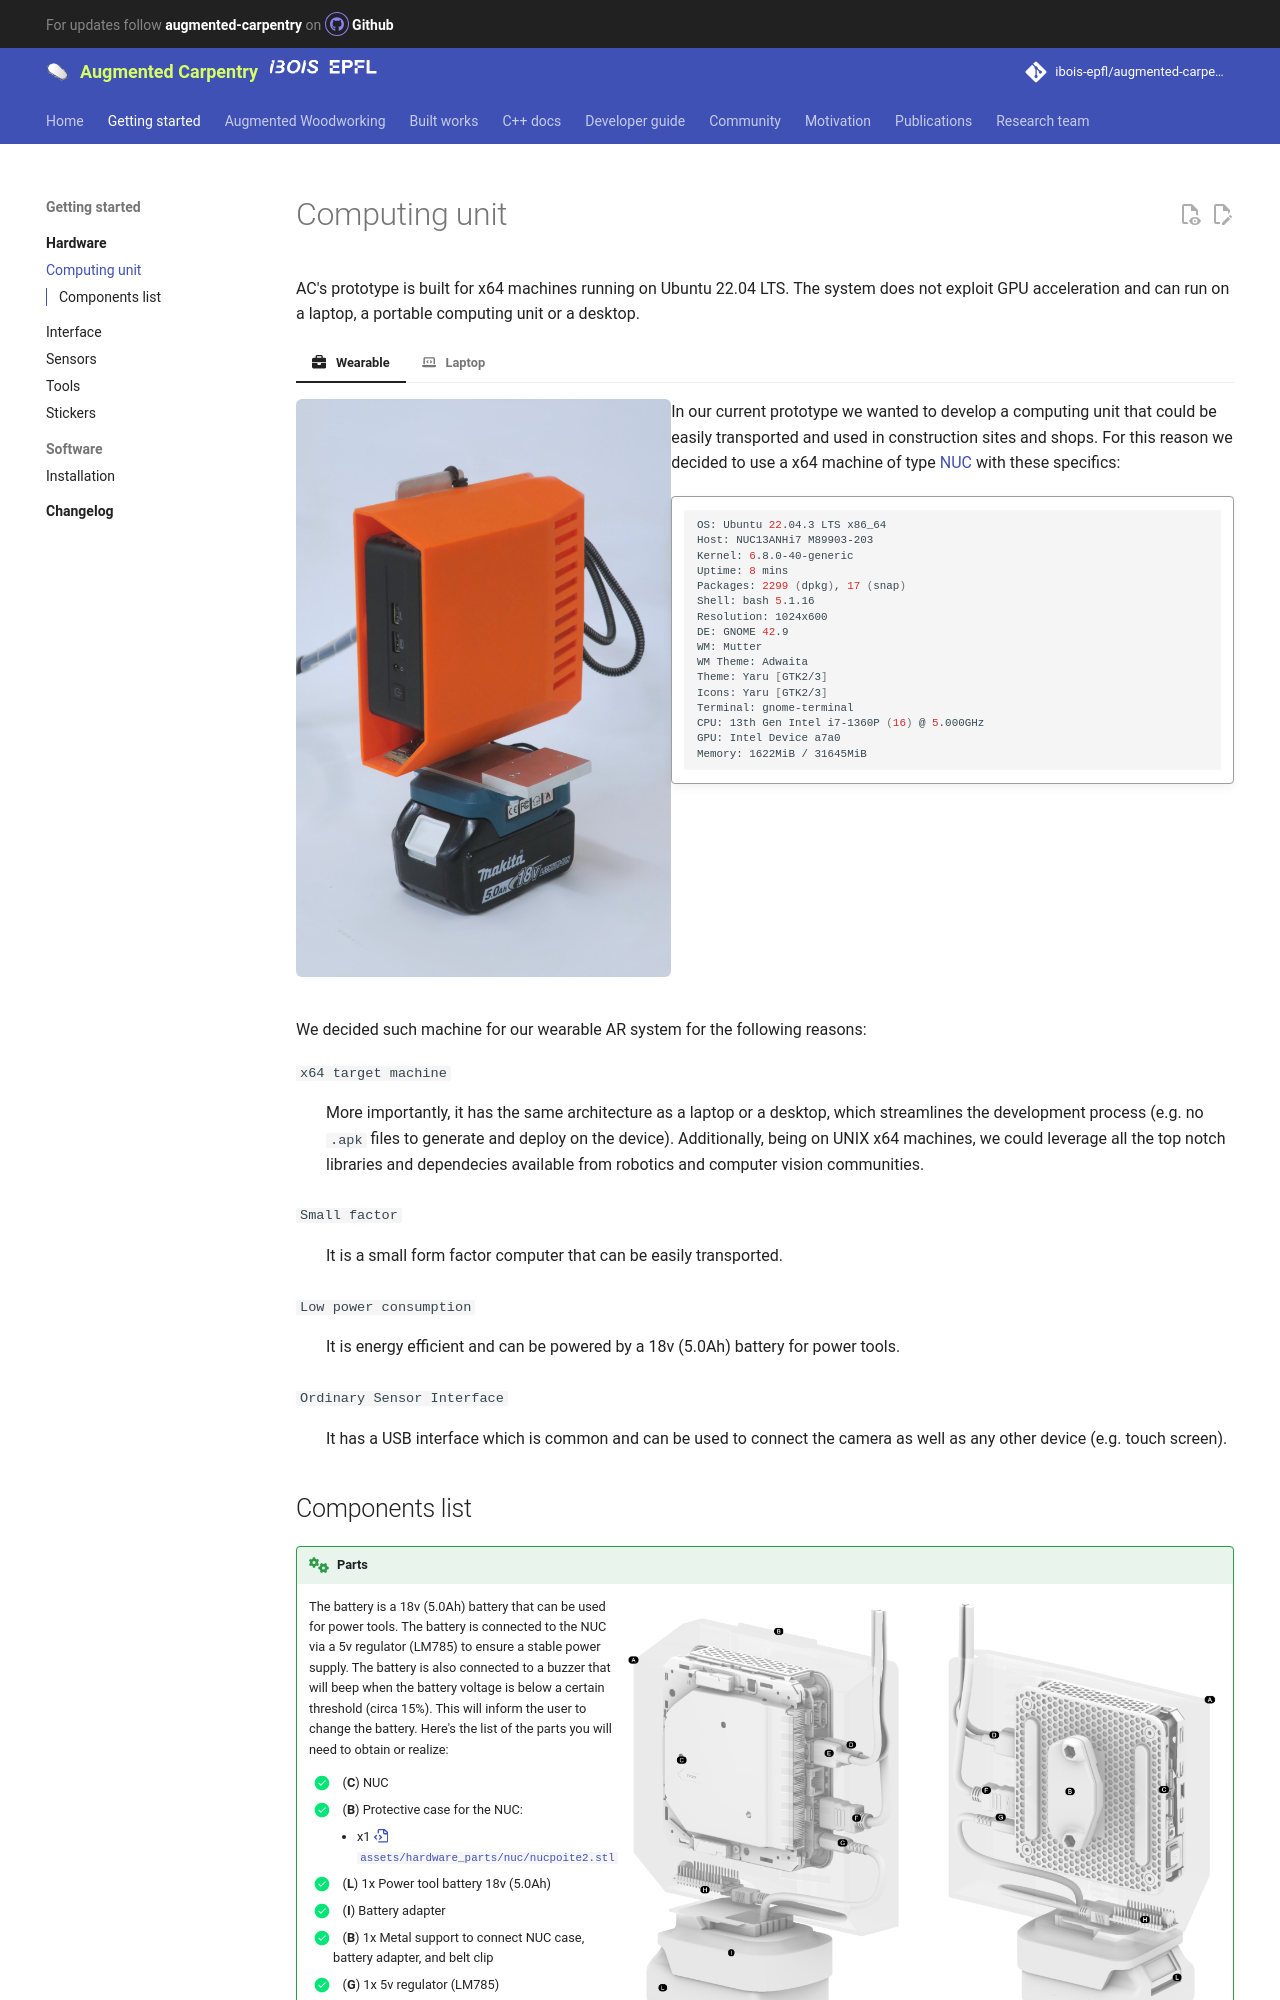

repository: ibois-epfl/augmented-carpentry · page: hardware/computing/index.html · generator: mkdocs

# Computing unit

AC's prototype is built for x64 machines running on Ubuntu 22.04 LTS. The system does not exploit GPU acceleration and can run on a laptop, a portable computing unit or a desktop.

=== ":fontawesome-solid-briefcase:&nbsp;&nbsp; Wearable"

    /// html | div[style='float: left; width: 40%;']
    
    ![pc hardware view](../assets/images/getting_started/only_pc.JPG){width="380" class="rounded-corners"}
    
    ///

    /// html | div[style='float: right;width: 60%;']

    In our current prototype we wanted to develop a computing unit that could be easily transported and used in construction sites and shops. For this reason we decided to use a x64 machine of type [NUC](https://en.wikipedia.org/wiki/Next_Unit_of_Computing) with these specifics:

    !!! quote ""
        ```bash
        OS: Ubuntu 22.04.3 LTS x86_64 
        Host: NUC13ANHi7 M89903-203 
        Kernel: 6.8.0-40-generic 
        Uptime: 8 mins 
        Packages: 2299 (dpkg), 17 (snap) 
        Shell: bash 5.1.16 
        Resolution: 1024x600 
        DE: GNOME 42.9 
        WM: Mutter 
        WM Theme: Adwaita 
        Theme: Yaru [GTK2/3] 
        Icons: Yaru [GTK2/3] 
        Terminal: gnome-terminal 
        CPU: 13th Gen Intel i7-1360P (16) @ 5.000GHz 
        GPU: Intel Device a7a0 
        Memory: 1622MiB / 31645MiB
        ```
    
    ///

    /// html | div[style='clear: both;']
    ///

    We decided such machine for our wearable AR system for the following reasons:

    `x64 target machine`
    :   More importantly, it has the same architecture as a laptop or a desktop, which streamlines the development process (e.g. no `.apk` files to generate and deploy on the device). Additionally, being on UNIX x64 machines, we could leverage all the top notch libraries and dependecies available from robotics and computer vision communities.

    `Small factor`
    :   It is a small form factor computer that can be easily transported.

    ` Low power consumption`
    :   It is energy efficient and can be powered by a 18v (5.0Ah) battery for power tools.

    `Ordinary Sensor Interface`
    :   It has a USB interface which is common and can be used to connect the camera as well as any other device (e.g. touch screen).

    ## Components list

    !!! print-parts "Parts"

        ![><>](../assets/images/getting_started/hard_detail_cu_ensemble.png){width="600"}
